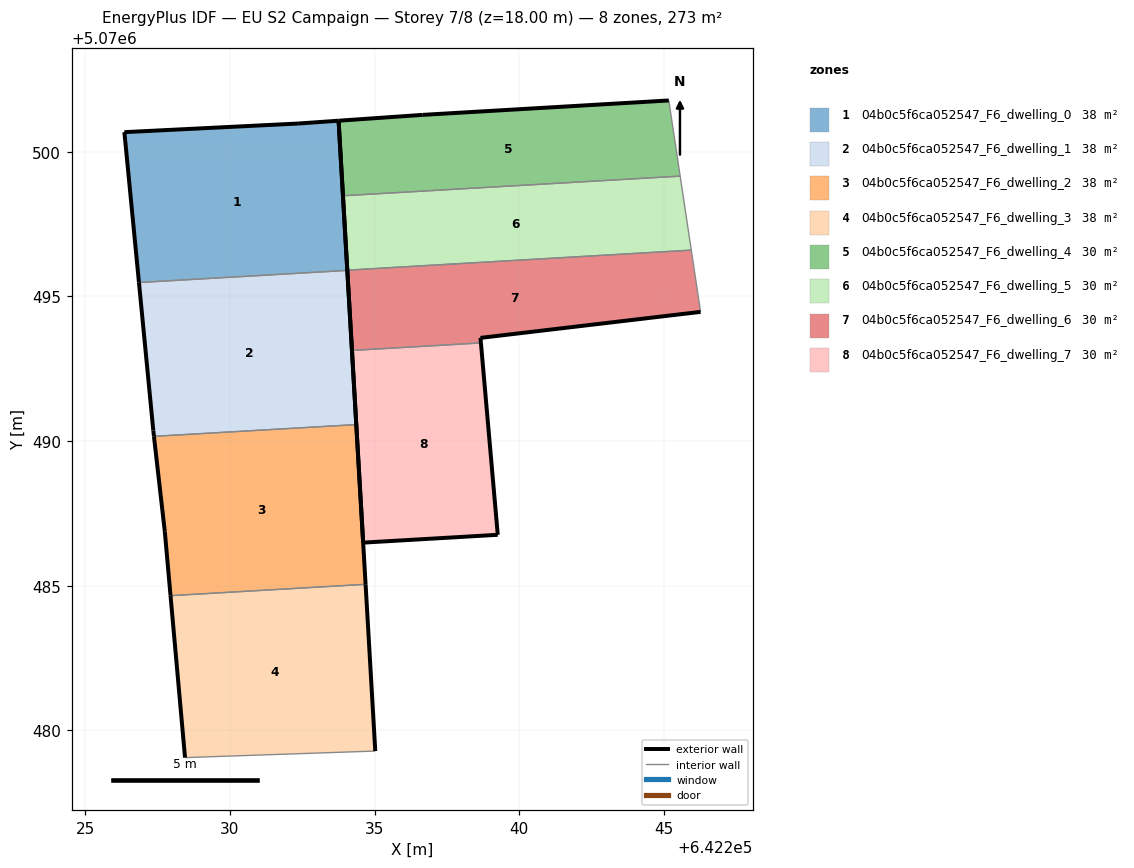
=== STOREY PLAN SPEC (per zone: floor XY polygon, exterior-wall plan segments, windows/doors) ===
zone 1: 04b0c5f6ca052547_F6_dwelling_0  (37.9 m²)
  floor: (642234.06, 5070495.90) (642233.75, 5070501.07) (642232.36, 5070500.97) (642226.35, 5070500.68) (642226.85, 5070495.48)
  exterior wall: (642233.75, 5070501.07) – (642234.06, 5070495.90)  [5.2 m]
  exterior wall: (642226.85, 5070495.48) – (642226.35, 5070500.68)  [5.2 m]
  exterior wall: (642226.35, 5070500.68) – (642232.36, 5070500.97)  [6.0 m]
  exterior wall: (642232.36, 5070500.97) – (642233.75, 5070501.07)  [1.4 m]
  interior walls: 1
zone 2: 04b0c5f6ca052547_F6_dwelling_1  (37.9 m²)
  floor: (642234.37, 5070490.57) (642234.06, 5070495.90) (642226.85, 5070495.48) (642227.35, 5070490.37) (642227.37, 5070490.16)
  exterior wall: (642234.06, 5070495.90) – (642234.37, 5070490.57)  [5.3 m]
  exterior wall: (642227.37, 5070490.16) – (642227.35, 5070490.37)  [0.2 m]
  exterior wall: (642227.35, 5070490.37) – (642226.85, 5070495.48)  [5.1 m]
  interior walls: 2
zone 3: 04b0c5f6ca052547_F6_dwelling_2  (37.9 m²)
  floor: (642234.69, 5070485.05) (642234.37, 5070490.57) (642227.37, 5070490.16) (642227.75, 5070486.87) (642227.95, 5070484.66)
  exterior wall: (642234.37, 5070490.57) – (642234.69, 5070485.05)  [5.5 m]
  exterior wall: (642227.95, 5070484.66) – (642227.75, 5070486.87)  [2.2 m]
  exterior wall: (642227.75, 5070486.87) – (642227.37, 5070490.16)  [3.3 m]
  interior walls: 2
zone 4: 04b0c5f6ca052547_F6_dwelling_3  (37.9 m²)
  floor: (642235.02, 5070479.29) (642234.69, 5070485.05) (642227.95, 5070484.66) (642228.45, 5070479.06)
  exterior wall: (642228.45, 5070479.06) – (642227.95, 5070484.66)  [5.6 m]
  exterior wall: (642234.69, 5070485.05) – (642235.02, 5070479.29)  [5.8 m]
  interior walls: 2
zone 5: 04b0c5f6ca052547_F6_dwelling_4  (30.4 m²)
  floor: (642245.56, 5070499.16) (642245.17, 5070501.77) (642236.66, 5070501.27) (642233.75, 5070501.07) (642233.91, 5070498.48)
  exterior wall: (642233.91, 5070498.48) – (642233.75, 5070501.07)  [2.6 m]
  exterior wall: (642233.75, 5070501.07) – (642236.66, 5070501.27)  [2.9 m]
  exterior wall: (642236.66, 5070501.27) – (642245.17, 5070501.77)  [8.5 m]
  interior walls: 2
zone 6: 04b0c5f6ca052547_F6_dwelling_5  (30.4 m²)
  floor: (642245.94, 5070496.60) (642245.56, 5070499.16) (642233.91, 5070498.48) (642234.06, 5070495.91)
  exterior wall: (642234.06, 5070495.91) – (642233.91, 5070498.48)  [2.6 m]
  interior walls: 3
zone 7: 04b0c5f6ca052547_F6_dwelling_6  (30.4 m²)
  floor: (642246.26, 5070494.47) (642245.94, 5070496.60) (642234.06, 5070495.91) (642234.22, 5070493.13) (642238.67, 5070493.39) (642238.66, 5070493.57)
  exterior wall: (642246.26, 5070494.47) – (642238.66, 5070493.57)  [7.7 m]
  exterior wall: (642238.66, 5070493.57) – (642238.67, 5070493.39)  [0.2 m]
  exterior wall: (642234.22, 5070493.13) – (642234.06, 5070495.91)  [2.8 m]
  interior walls: 3
zone 8: 04b0c5f6ca052547_F6_dwelling_7  (30.4 m²)
  floor: (642239.26, 5070486.76) (642238.67, 5070493.39) (642234.22, 5070493.13) (642234.60, 5070486.49)
  exterior wall: (642239.26, 5070486.76) – (642234.60, 5070486.49)  [4.7 m]
  exterior wall: (642234.60, 5070486.49) – (642234.22, 5070493.13)  [6.7 m]
  exterior wall: (642238.67, 5070493.39) – (642239.26, 5070486.76)  [6.7 m]
  interior walls: 1

=== DERIVED (storey summary) ===
Building: EU S2 Campaign
Storey: 7 of 8  (floor level z = 18.00 m)
Storey gross floor area: 273.2 m²
Zones on this storey: 8
  - 04b0c5f6ca052547_F6_dwelling_0: floor 37.9 m²; exterior wall 17.8 m (53.5 m²); WWR 0.0%
  - 04b0c5f6ca052547_F6_dwelling_1: floor 37.9 m²; exterior wall 10.7 m (32.0 m²); WWR 0.0%
  - 04b0c5f6ca052547_F6_dwelling_2: floor 37.9 m²; exterior wall 11.1 m (33.2 m²); WWR 0.0%
  - 04b0c5f6ca052547_F6_dwelling_3: floor 37.9 m²; exterior wall 11.4 m (34.2 m²); WWR 0.0%
  - 04b0c5f6ca052547_F6_dwelling_4: floor 30.4 m²; exterior wall 14.0 m (42.1 m²); WWR 0.0%
  - 04b0c5f6ca052547_F6_dwelling_5: floor 30.4 m²; exterior wall 2.6 m (7.7 m²); WWR 0.0%
  - 04b0c5f6ca052547_F6_dwelling_6: floor 30.4 m²; exterior wall 10.6 m (31.8 m²); WWR 0.0%
  - 04b0c5f6ca052547_F6_dwelling_7: floor 30.4 m²; exterior wall 18.0 m (53.9 m²); WWR 0.0%
Zone adjacency (shared interzone walls):
  - 04b0c5f6ca052547_F6_dwelling_0 ↔ 04b0c5f6ca052547_F6_dwelling_1
  - 04b0c5f6ca052547_F6_dwelling_1 ↔ 04b0c5f6ca052547_F6_dwelling_2
  - 04b0c5f6ca052547_F6_dwelling_2 ↔ 04b0c5f6ca052547_F6_dwelling_3
  - 04b0c5f6ca052547_F6_dwelling_4 ↔ 04b0c5f6ca052547_F6_dwelling_5
  - 04b0c5f6ca052547_F6_dwelling_5 ↔ 04b0c5f6ca052547_F6_dwelling_6
  - 04b0c5f6ca052547_F6_dwelling_6 ↔ 04b0c5f6ca052547_F6_dwelling_7